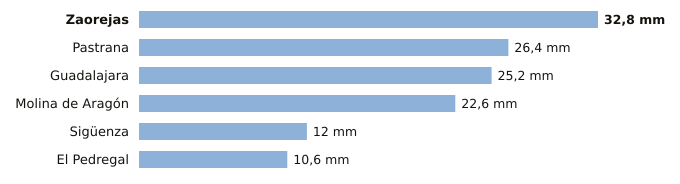

Source data for this figure (header and first rows):
estacion, provincia, indicativo, mm_6_dias_anteriores, mm_hoy, mm_7_dias, horas_de_hoy
Zaorejas, Guadalajara, 3021Y, 32.8, 0.0, 32.8, 2
Pastrana, Guadalajara, 3085Y, 26.4, 0.0, 26.4, 2
Guadalajara, Guadalajara, 3168D, 25.2, 0.0, 25.2, 3
Molina de Aragón, Guadalajara, 3013, 22.6, 0.0, 22.6, 3
Sigüenza, Guadalajara, 3130C, 12.0, 0.0, 12.0, 3
El Pedregal, Guadalajara, 9377Y, 10.6, 0.0, 10.6, 1
